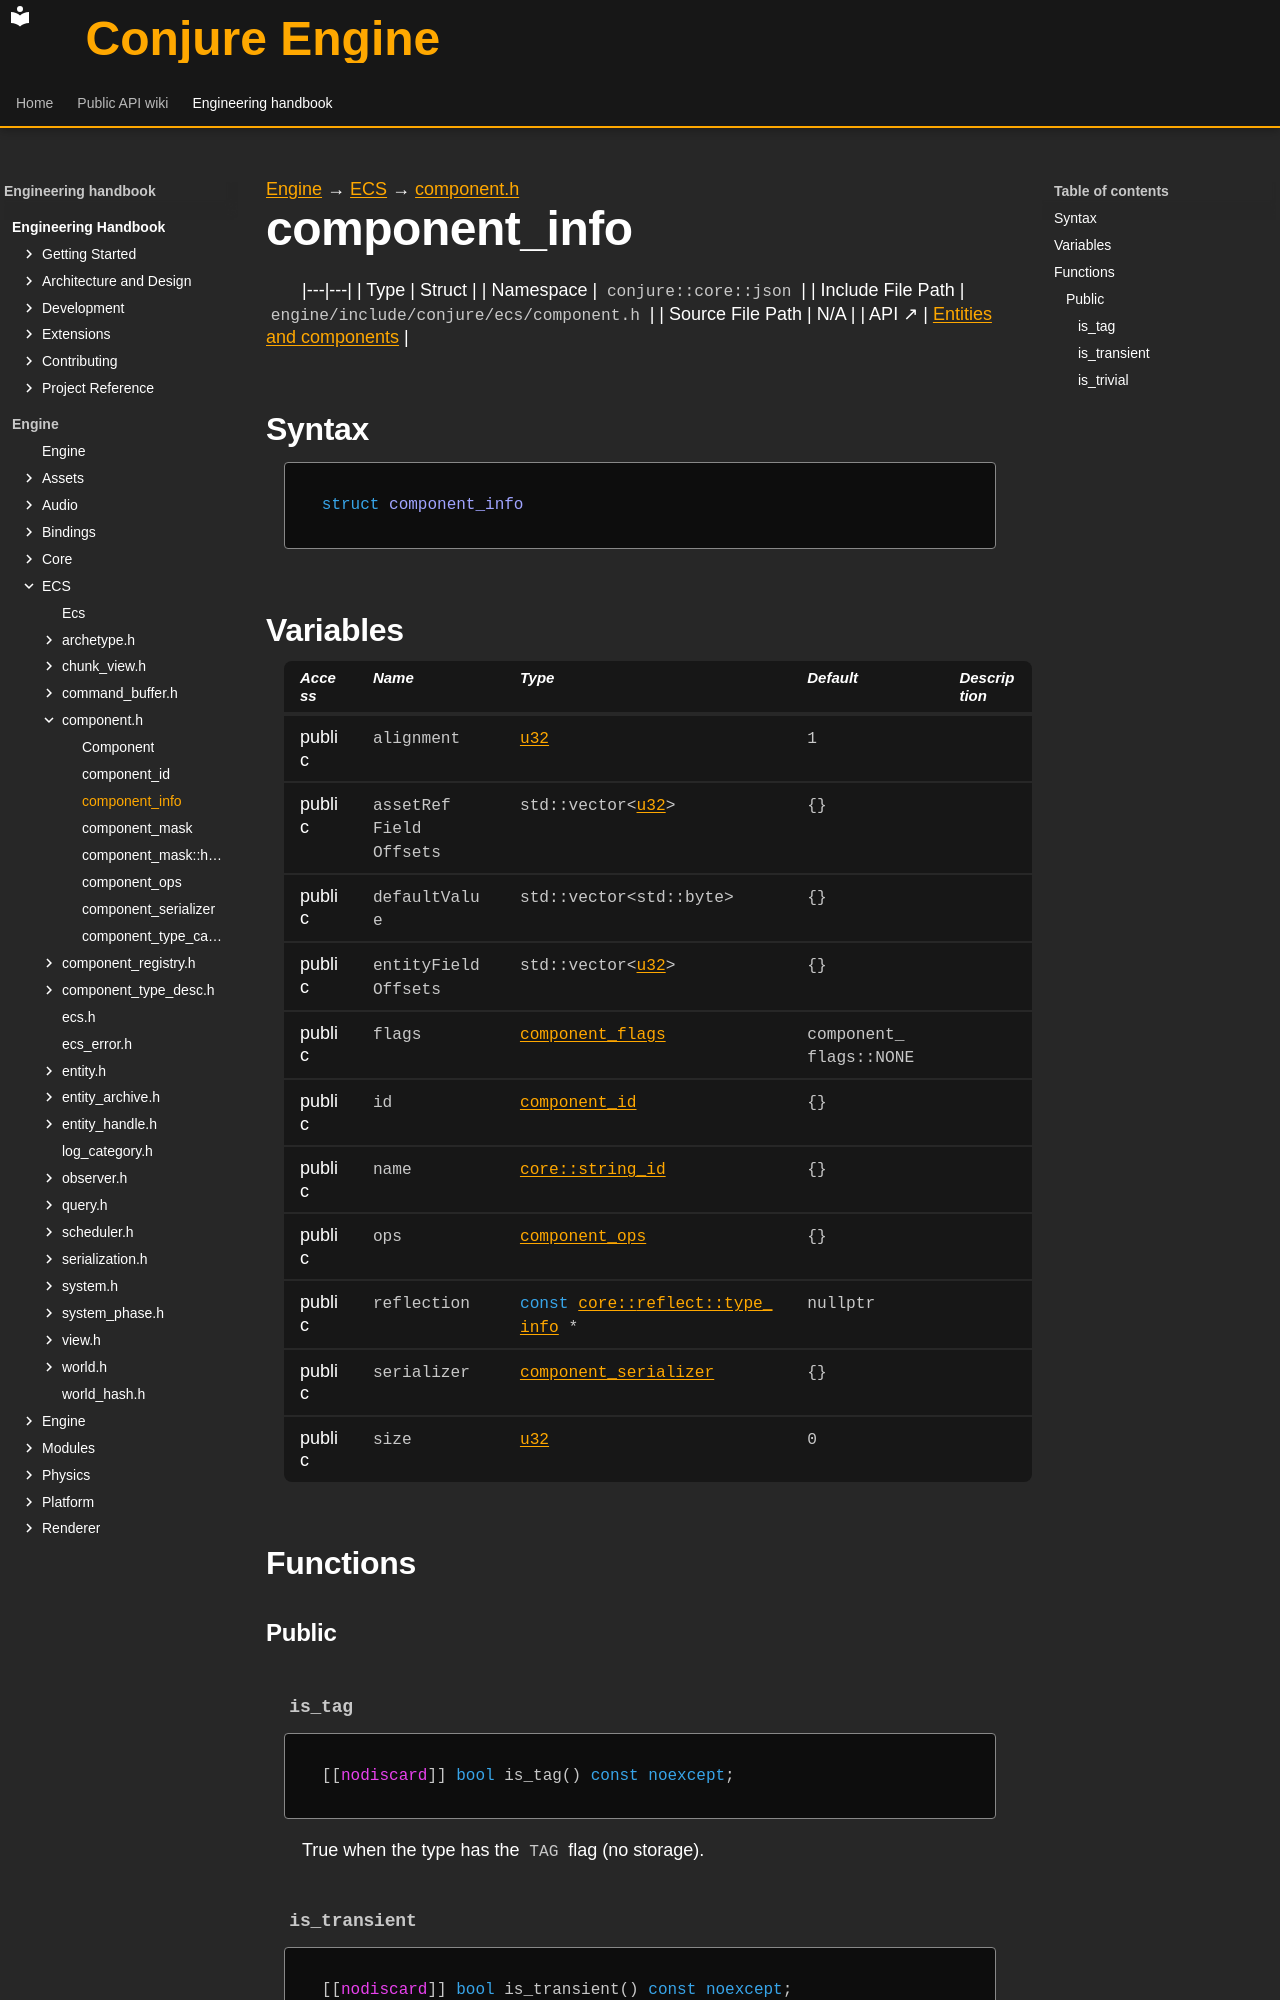

repository: Dozer90/Conjure-Engine · page: handbook/engine/ecs/component/component-info.html · generator: mkdocs

---
kind: struct
---

[Engine](../../../engine.md) → [ECS](../../ecs.md) → [component.h](../component.md)

# component_info
<!-- doc-template:type -->

|---|---|
| Type | Struct |
| Namespace | `conjure::core::json` |
| Include File Path | `engine/include/conjure/ecs/component.h` |
| Source File Path | N/A |
| API ↗ | [Entities and components](../../../../api/ecs/entities-and-components.md) |

## Syntax

```cpp
struct component_info
```







## Variables

<table class="variable-table">
<thead><tr><th>Access</th><th>Name</th><th>Type</th><th>Default</th><th>Description</th></tr></thead>
<tbody>
<tr><td>public</td><td><code class="signature">alignment</code></td><td><code class="signature"><a href="../../core/types.html#symbol-u32">u32</a></code></td><td><code class="signature"><span class="mi">1</span></code></td><td></td></tr>
<tr><td>public</td><td><code class="signature">asset<wbr>Ref<wbr>Field<wbr>Offsets</code></td><td><code class="signature">std::vector&lt;<a href="../../core/types.html#symbol-u32">u32</a>&gt;</code></td><td><code class="signature">{}</code></td><td></td></tr>
<tr><td>public</td><td><code class="signature">defaultValue</code></td><td><code class="signature">std::vector&lt;std::byte&gt;</code></td><td><code class="signature">{}</code></td><td></td></tr>
<tr><td>public</td><td><code class="signature">entity<wbr>Field<wbr>Offsets</code></td><td><code class="signature">std::vector&lt;<a href="../../core/types.html#symbol-u32">u32</a>&gt;</code></td><td><code class="signature">{}</code></td><td></td></tr>
<tr><td>public</td><td><code class="signature">flags</code></td><td><code class="signature"><a href="../component.html#symbol-component-flags">component_flags</a></code></td><td><code class="signature">component_<wbr>flags::<wbr>NONE</code></td><td></td></tr>
<tr><td>public</td><td><code class="signature">id</code></td><td><code class="signature"><a href="component-id.html">component_id</a></code></td><td><code class="signature">{}</code></td><td></td></tr>
<tr><td>public</td><td><code class="signature">name</code></td><td><code class="signature"><a href="../../core/string-id/string-id.html">core::string_id</a></code></td><td><code class="signature">{}</code></td><td></td></tr>
<tr><td>public</td><td><code class="signature">ops</code></td><td><code class="signature"><a href="component-ops.html">component_ops</a></code></td><td><code class="signature">{}</code></td><td></td></tr>
<tr><td>public</td><td><code class="signature">reflection</code></td><td><code class="signature"><span class="k">const</span> <a href="../../core/reflect/type-info/reflect-type-info.html">core::<wbr>reflect::<wbr>type_<wbr>info</a> *</code></td><td><code class="signature">nullptr</code></td><td></td></tr>
<tr><td>public</td><td><code class="signature">serializer</code></td><td><code class="signature"><a href="component-serializer.html">component_serializer</a></code></td><td><code class="signature">{}</code></td><td></td></tr>
<tr><td>public</td><td><code class="signature">size</code></td><td><code class="signature"><a href="../../core/types.html#symbol-u32">u32</a></code></td><td><code class="signature"><span class="mi">0</span></code></td><td></td></tr>
</tbody>
</table>

## Functions

### Public

#### `is_tag` {#function-is-tag}

<div class="function-declaration" id="function-is-tag-1"><pre><code>[[<span class="na">nodiscard</span>]] <span class="k">bool</span> is_tag() <span class="k">const</span> <span class="k">noexcept</span>;</code></pre></div>

<p>True when the type has the <code>TAG</code> flag (no storage).</p>
